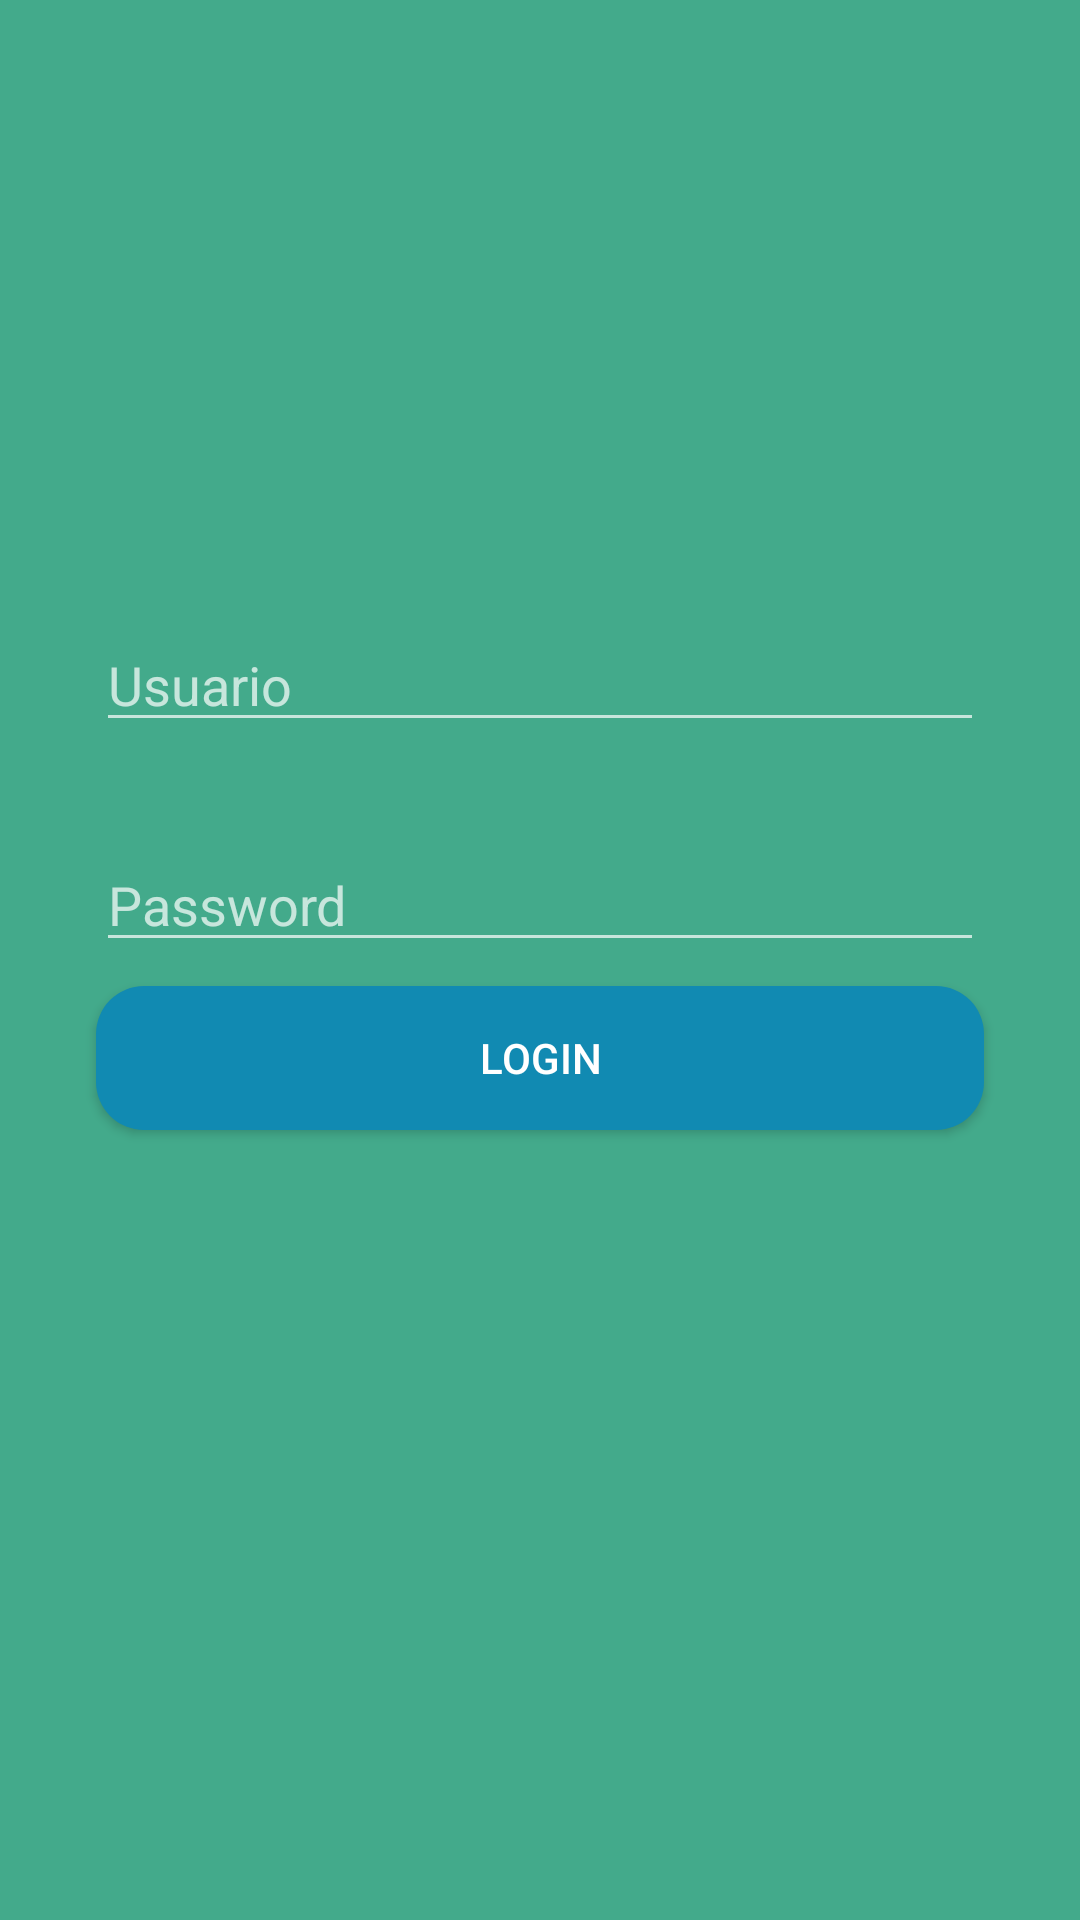

This screen was rendered from an Android layout file. Write that file and the resources it references.
<!-- AndroidManifest.xml: application theme Theme.AppCompat.NoActionBar -->
<!-- res/layout/activity_main.xml -->
<?xml version="1.0" encoding="utf-8"?>
<androidx.constraintlayout.widget.ConstraintLayout xmlns:android="http://schemas.android.com/apk/res/android"
    xmlns:app="http://schemas.android.com/apk/res-auto"
    xmlns:tools="http://schemas.android.com/tools"
    android:layout_width="match_parent"
    android:layout_height="match_parent"
    tools:context=".MainActivity"
    android:background="@color/fondoApp">

    <ImageView
        android:id="@+id/imageView"
        android:layout_width="197dp"
        android:layout_height="142dp"
        android:layout_marginTop="32dp"
        app:layout_constraintEnd_toEndOf="parent"
        app:layout_constraintStart_toStartOf="parent"
        app:layout_constraintTop_toTopOf="parent"
        app:srcCompat="@drawable/paciente" />


    <EditText
        android:id="@+id/usuario"
        android:layout_width="match_parent"
        android:layout_height="wrap_content"
        android:layout_marginStart="32dp"
        android:layout_marginLeft="32dp"
        android:layout_marginTop="32dp"
        android:layout_marginEnd="32dp"
        android:layout_marginRight="32dp"
        android:ems="10"
        android:inputType="textPersonName"
        app:layout_constraintEnd_toEndOf="parent"
        app:layout_constraintStart_toStartOf="parent"
        app:layout_constraintTop_toBottomOf="@+id/imageView"
        android:hint="@string/usuarioHint"/>

    <EditText
        android:id="@+id/password"
        android:layout_width="match_parent"
        android:layout_height="wrap_content"
        android:layout_marginStart="32dp"
        android:layout_marginLeft="32dp"
        android:layout_marginTop="32dp"
        android:layout_marginEnd="32dp"
        android:layout_marginRight="32dp"
        android:ems="10"
        android:inputType="textPassword"
        app:layout_constraintEnd_toEndOf="parent"
        app:layout_constraintStart_toStartOf="parent"
        app:layout_constraintTop_toBottomOf="@+id/usuario"
        android:hint="@string/passwordHint"/>

    <Button
        android:id="@+id/btnLogin"
        android:layout_width="match_parent"
        android:layout_height="wrap_content"
        android:layout_marginStart="32dp"
        android:layout_marginLeft="32dp"
        android:layout_marginTop="8dp"
        android:layout_marginEnd="32dp"
        android:layout_marginRight="32dp"
        android:background="@drawable/button_rounded"
        android:onClick="Login"
        android:text="@string/btnLogin"
        app:layout_constraintEnd_toEndOf="parent"
        app:layout_constraintHorizontal_bias="0.0"
        app:layout_constraintStart_toStartOf="parent"
        app:layout_constraintTop_toBottomOf="@+id/password" />
</androidx.constraintlayout.widget.ConstraintLayout>
<!-- resources referenced by this layout -->
<resources>
  <color name="fondoApp">#43aa8b</color>
  <!-- drawable button_rounded (drawable) -->
  <?xml version="1.0" encoding="utf-8"?>
  <shape xmlns:android="http://schemas.android.com/apk/res/android">
      <corners android:radius= "16dp"></corners>
      <solid android:color="@color/btnLogin"></solid>
  </shape>
  <string name="btnLogin">Login</string>
  <string name="passwordHint">Password</string>
  <string name="usuarioHint">Usuario</string>
  <color name="btnLogin">#118ab2</color>
</resources>
